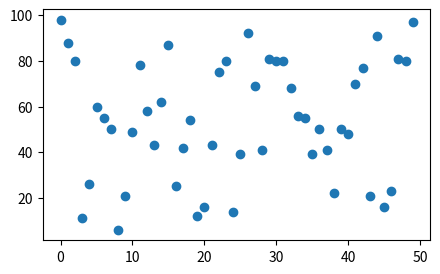

Write Python code to recreate this figure.
# Class 2: Choosing the Right Visualization
# Data Visualization - DSI Certificate
# Covers slide 04

# --- Notes ---
# This class was mostly discussion-based, not much code. The big theme was that
# data visualization is never truly neutral -- we always make choices about what
# to show and how to show it, which makes every viz a rhetorical object.
#
# We looked at two visualizations about gun violence in the US:
#   1. Periscopic's animated viz of gun killings in 2018 -- very emotional,
#      shows "stolen years" of life. Won awards but got criticized for being
#      too advocacy-driven. But it was not dishonest, just not neutral.
#   2. Washington Post's "Era of Active Shooters" -- cleaner, more traditional
#      bar chart style. Feels more like a "blank page" that lets viewers draw
#      their own conclusions.
#
# Neither is inherently better -- it depends on purpose, audience, and medium.
# We also saw the Jobs Report example where the same unemployment data was shown
# from Republican vs Democrat perspectives. Same data, different framing, both
# technically accurate. That drove the point home.
#
# Key frameworks we covered:
#   - Intended purpose: persuasion, comparison, evaluation, exploring
#   - Intended audience: age, education, subject expertise, accessibility needs
#   - Intended medium: print, web, poster, presentation
#
# Gestalt principles came up as a way to think about how people perceive visuals:
#   - Proximity: things close together look related
#   - Similarity: things that look alike seem grouped
#   - Enclosure: borders or shading group things
#   - Closure: we mentally fill in gaps
#   - Continuity: we follow smooth paths
#   - Connection: lines connecting things imply relationship
#
# Cognitive load is also something to manage:
#   - Familiar chart types = lower cognitive load
#   - Accurate interpretation (position-based) = lower load than approximate (area-based)
#   - Concise = lower load than detailed
#   - Explanatory = lower load than exploratory
#
# Kennedy et al. (2016) found four conventions that make a viz feel objective and factual:
#   - Two-dimensional
#   - Clean layout
#   - Geometric shapes and lines
#   - Data sources cited at the bottom
#
# Provenance rhetoric: citing your data source signals transparency and trustworthiness,
# making viewers more likely to believe what they see (Hullman & Diakopoulos, 2011).
#
# We also briefly reviewed matplotlib syntax from last class:

import numpy as np
import matplotlib.pyplot as plt

np.random.seed(613)
x = np.arange(50)
y = np.random.randint(0, 100, 50)

# quick review scatterplot
fig, ax = plt.subplots(figsize=(5, 3))
ax.scatter(x, y)
fig.show()

# --- Resources we were pointed to ---
# Data Visualization Catalogue: datavizcatalogue.com
# Financial Times Visual Vocabulary: both interactive (PowerBI) and PDF versions
# Both help you pick the right chart type based on what you want to communicate.
